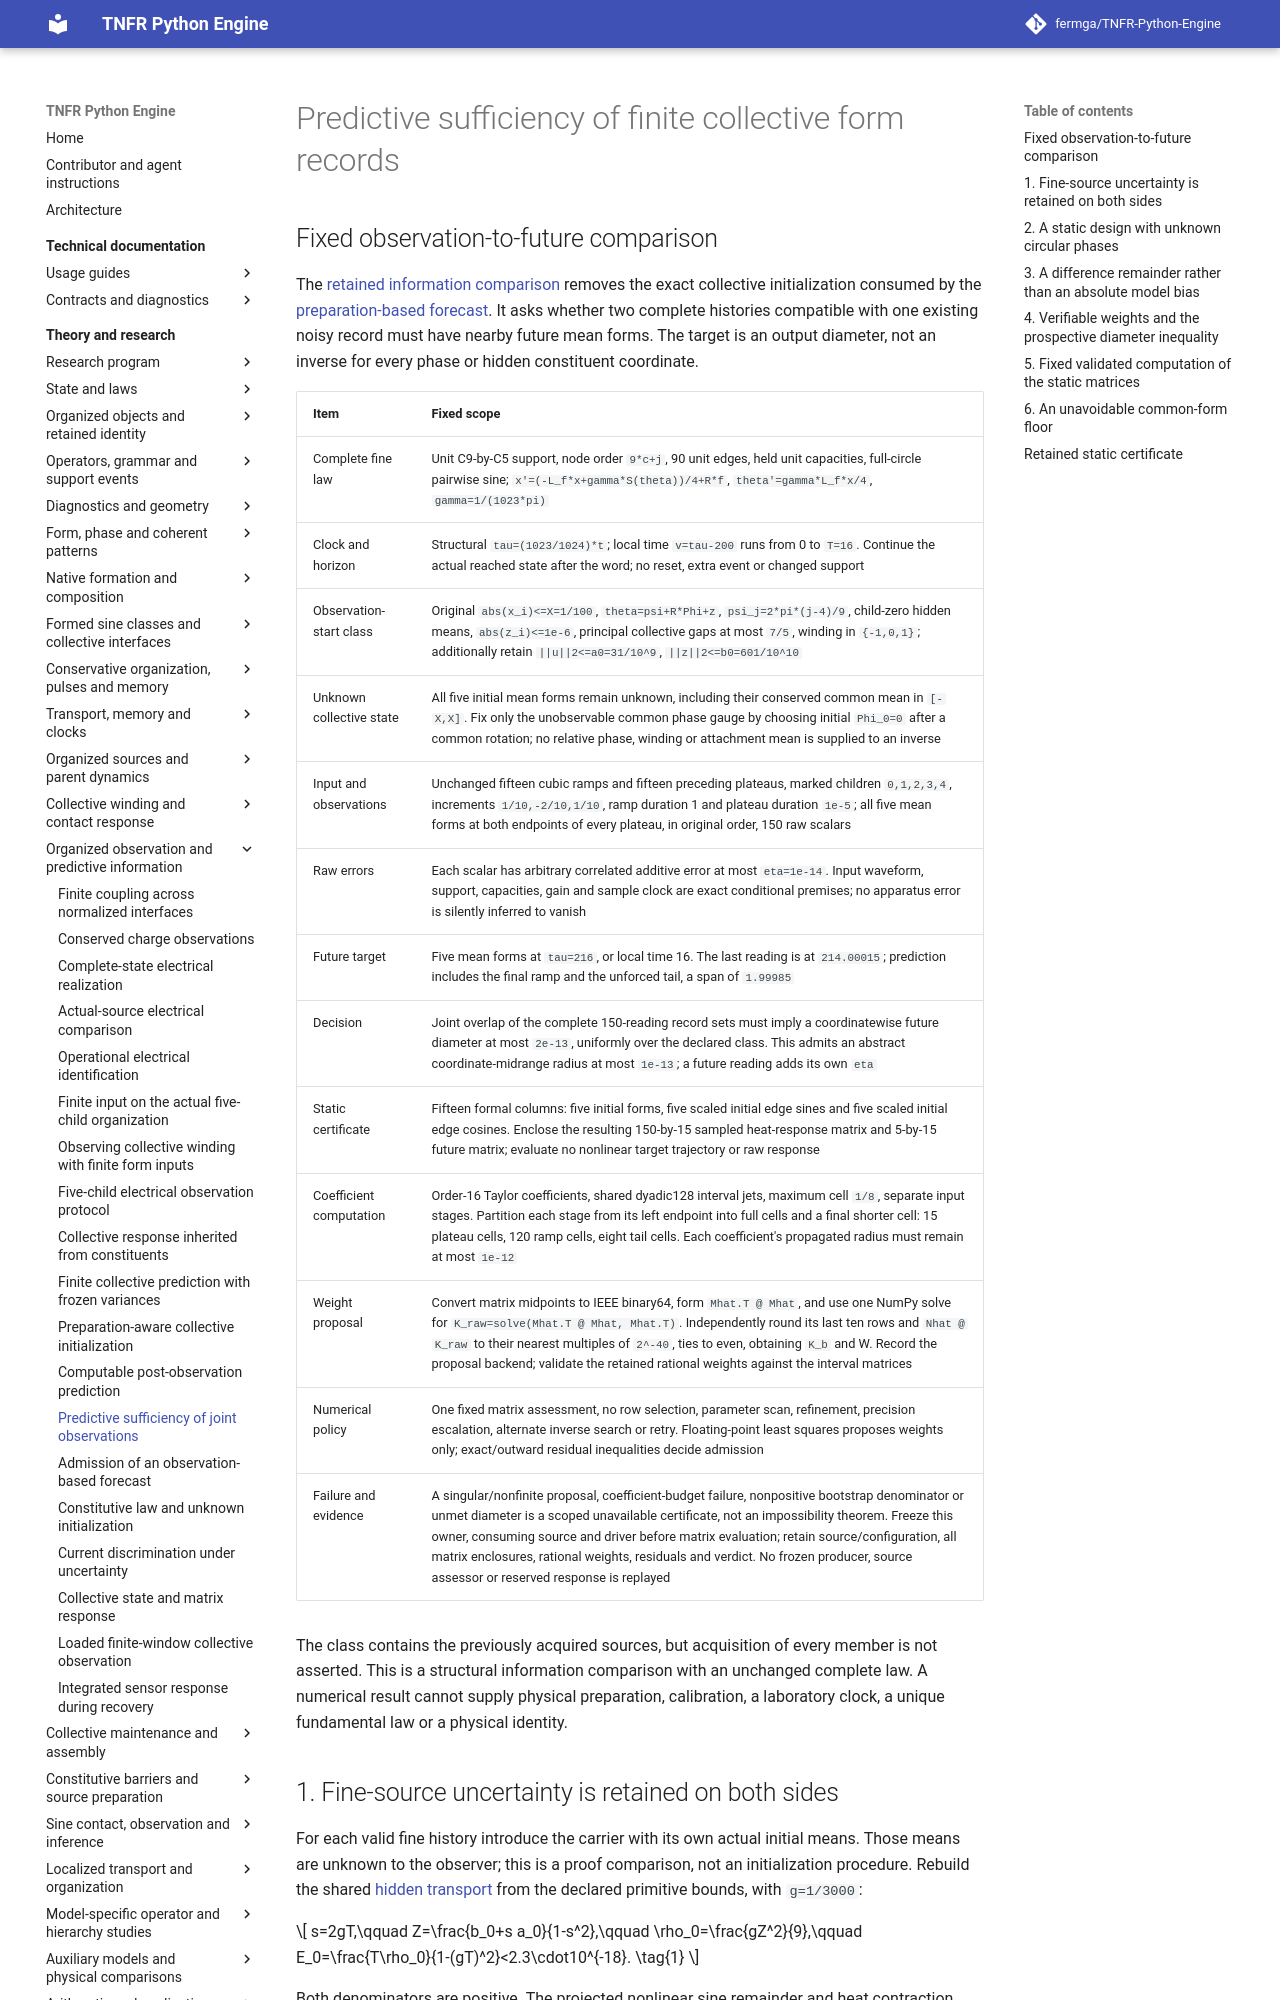

repository: fermga/TNFR-Python-Engine · page: theory/nodal/ORGANIZED_OBSERVED_PREDICTION/index.html · generator: mkdocs

# Predictive sufficiency of finite collective form records

<a id="organized-observed-prediction-declaration"></a>
## Fixed observation-to-future comparison

The [retained information comparison](#fixed-observation-to-future-comparison)
removes the exact collective initialization consumed by the
[preparation-based forecast](ORGANIZED_COMPUTABLE_PREDICTION.md).
It asks whether two complete histories compatible with one existing noisy
record must have nearby future mean forms. The target is an output diameter,
not an inverse for every phase or hidden constituent coordinate.

| Item | Fixed scope |
| --- | --- |
| Complete fine law | Unit C9-by-C5 support, node order `9*c+j`, 90 unit edges, held unit capacities, full-circle pairwise sine; `x'=(-L_f*x+gamma*S(theta))/4+R*f`, `theta'=gamma*L_f*x/4`, `gamma=1/(1023*pi)` |
| Clock and horizon | Structural `tau=(1023/1024)*t`; local time `v=tau-200` runs from 0 to `T=16`. Continue the actual reached state after the word; no reset, extra event or changed support |
| Observation-start class | Original `abs(x_i)<=X=1/100`, `theta=psi+R*Phi+z`, `psi_j=2*pi*(j-4)/9`, child-zero hidden means, `abs(z_i)<=1e-6`, principal collective gaps at most `7/5`, winding in `{-1,0,1}`; additionally retain `||u||2<=a0=31/10^9`, `||z||2<=b0=601/10^10` |
| Unknown collective state | All five initial mean forms remain unknown, including their conserved common mean in `[-X,X]`. Fix only the unobservable common phase gauge by choosing initial `Phi_0=0` after a common rotation; no relative phase, winding or attachment mean is supplied to an inverse |
| Input and observations | Unchanged fifteen cubic ramps and fifteen preceding plateaus, marked children `0,1,2,3,4`, increments `1/10,-2/10,1/10`, ramp duration 1 and plateau duration `1e-5`; all five mean forms at both endpoints of every plateau, in original order, 150 raw scalars |
| Raw errors | Each scalar has arbitrary correlated additive error at most `eta=1e-14`. Input waveform, support, capacities, gain and sample clock are exact conditional premises; no apparatus error is silently inferred to vanish |
| Future target | Five mean forms at `tau=216`, or local time 16. The last reading is at `214.00015`; prediction includes the final ramp and the unforced tail, a span of `1.99985` |
| Decision | Joint overlap of the complete 150-reading record sets must imply a coordinatewise future diameter at most `2e-13`, uniformly over the declared class. This admits an abstract coordinate-midrange radius at most `1e-13`; a future reading adds its own `eta` |
| Static certificate | Fifteen formal columns: five initial forms, five scaled initial edge sines and five scaled initial edge cosines. Enclose the resulting 150-by-15 sampled heat-response matrix and 5-by-15 future matrix; evaluate no nonlinear target trajectory or raw response |
| Coefficient computation | Order-16 Taylor coefficients, shared dyadic128 interval jets, maximum cell `1/8`, separate input stages. Partition each stage from its left endpoint into full cells and a final shorter cell: 15 plateau cells, 120 ramp cells, eight tail cells. Each coefficient's propagated radius must remain at most `1e-12` |
| Weight proposal | Convert matrix midpoints to IEEE binary64, form `Mhat.T @ Mhat`, and use one NumPy solve for `K_raw=solve(Mhat.T @ Mhat, Mhat.T)`. Independently round its last ten rows and `Nhat @ K_raw` to their nearest multiples of `2^-40`, ties to even, obtaining `K_b` and W. Record the proposal backend; validate the retained rational weights against the interval matrices |
| Numerical policy | One fixed matrix assessment, no row selection, parameter scan, refinement, precision escalation, alternate inverse search or retry. Floating-point least squares proposes weights only; exact/outward residual inequalities decide admission |
| Failure and evidence | A singular/nonfinite proposal, coefficient-budget failure, nonpositive bootstrap denominator or unmet diameter is a scoped unavailable certificate, not an impossibility theorem. Freeze this owner, consuming source and driver before matrix evaluation; retain source/configuration, all matrix enclosures, rational weights, residuals and verdict. No frozen producer, source assessor or reserved response is replayed |

The class contains the previously acquired sources, but acquisition of every
member is not asserted. This is a structural information comparison with an
unchanged complete law. A numerical result cannot supply physical preparation,
calibration, a laboratory clock, a unique fundamental law or a physical identity.
